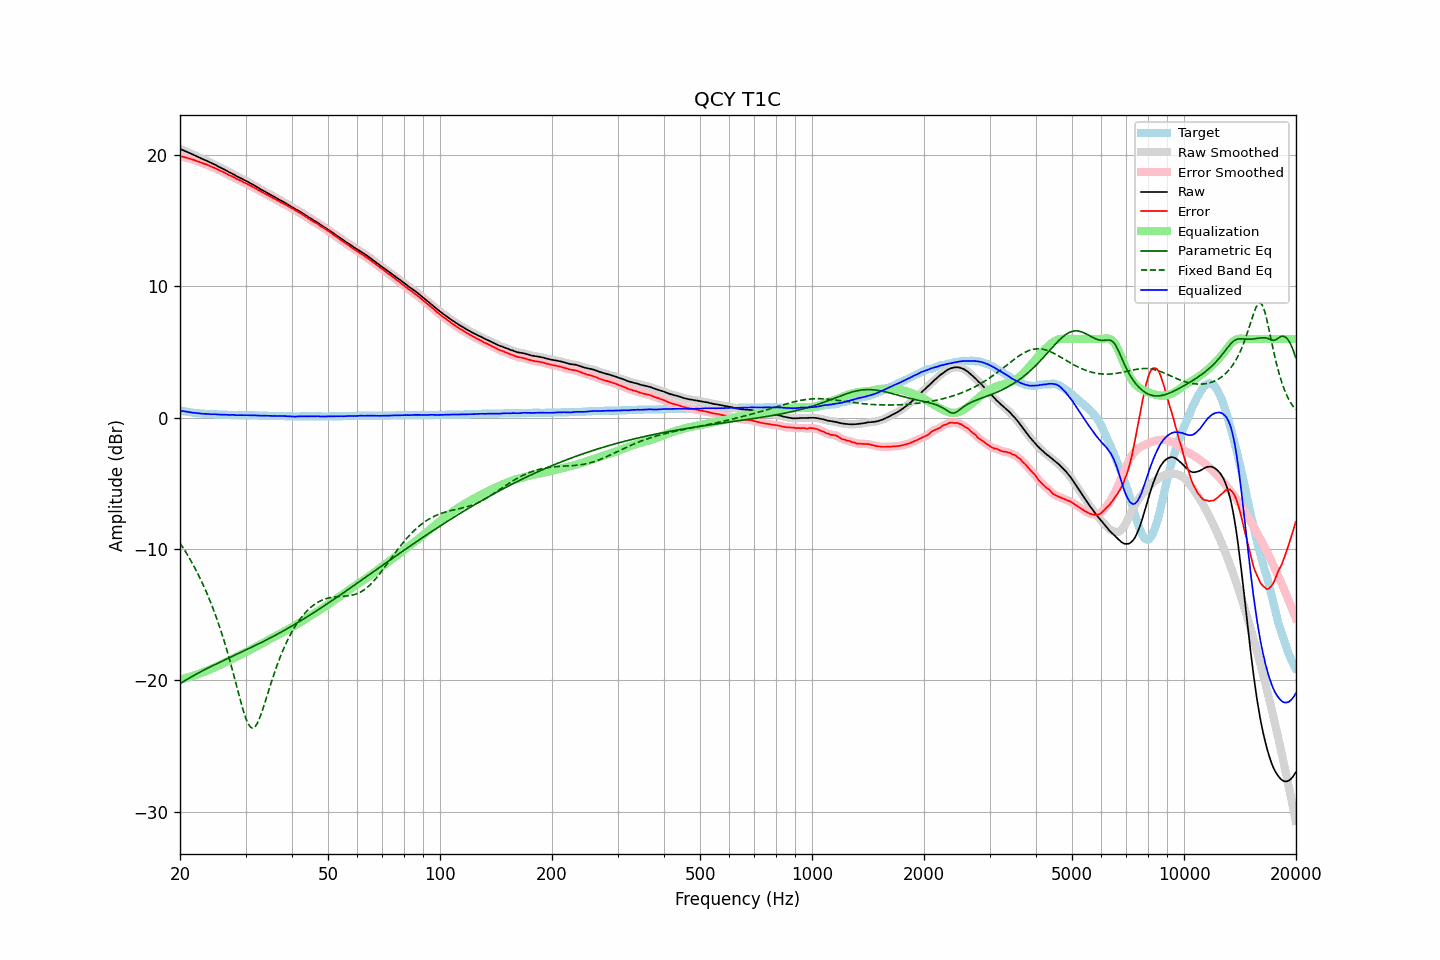

Values plotted in this chart, from the file beside it:
frequency, raw, error, smoothed, error_smoothed, equalization, parametric_eq, fixed_band_eq, equalized_raw, equalized_smoothed, target
20.00, 20.48, 19.93, 20.48, 19.93, -19.92, -20.25, -9.53, 0.56, 0.55, 0.55
20.20, 20.42, 19.90, 20.42, 19.90, -19.90, -20.17, -9.72, 0.52, 0.53, 0.52
20.40, 20.37, 19.87, 20.37, 19.87, -19.87, -20.10, -9.91, 0.50, 0.51, 0.50
20.61, 20.32, 19.84, 20.32, 19.83, -19.83, -20.02, -10.10, 0.49, 0.48, 0.48
20.81, 20.26, 19.80, 20.26, 19.80, -19.80, -19.95, -10.31, 0.46, 0.46, 0.46
21.02, 20.21, 19.77, 20.21, 19.76, -19.77, -19.88, -10.51, 0.44, 0.44, 0.44
21.23, 20.15, 19.73, 20.15, 19.73, -19.73, -19.80, -10.72, 0.42, 0.42, 0.42
21.44, 20.10, 19.70, 20.10, 19.69, -19.69, -19.73, -10.94, 0.41, 0.40, 0.40
21.66, 20.04, 19.66, 20.04, 19.66, -19.65, -19.67, -11.16, 0.39, 0.39, 0.38
21.87, 19.99, 19.62, 19.99, 19.62, -19.61, -19.60, -11.39, 0.38, 0.37, 0.37
22.09, 19.93, 19.58, 19.93, 19.58, -19.57, -19.53, -11.62, 0.36, 0.36, 0.35
22.31, 19.88, 19.53, 19.88, 19.53, -19.53, -19.46, -11.86, 0.35, 0.35, 0.34
22.54, 19.82, 19.49, 19.82, 19.49, -19.49, -19.40, -12.11, 0.33, 0.33, 0.33
22.76, 19.76, 19.44, 19.76, 19.44, -19.44, -19.33, -12.36, 0.32, 0.32, 0.32
22.99, 19.70, 19.39, 19.70, 19.39, -19.40, -19.27, -12.62, 0.30, 0.31, 0.31
23.22, 19.65, 19.35, 19.65, 19.35, -19.35, -19.21, -12.89, 0.30, 0.30, 0.30
23.45, 19.60, 19.31, 19.60, 19.31, -19.30, -19.15, -13.16, 0.30, 0.30, 0.29
23.69, 19.55, 19.27, 19.55, 19.26, -19.25, -19.08, -13.45, 0.30, 0.29, 0.28
23.92, 19.49, 19.20, 19.49, 19.21, -19.20, -19.02, -13.74, 0.29, 0.28, 0.28
24.16, 19.42, 19.15, 19.43, 19.15, -19.15, -18.96, -14.04, 0.27, 0.27, 0.27
24.40, 19.37, 19.09, 19.37, 19.10, -19.10, -18.90, -14.35, 0.27, 0.27, 0.27
24.65, 19.31, 19.05, 19.31, 19.05, -19.04, -18.84, -14.67, 0.27, 0.27, 0.26
24.89, 19.26, 18.99, 19.25, 18.99, -18.99, -18.78, -15.00, 0.27, 0.26, 0.26
25.14, 19.19, 18.93, 19.19, 18.93, -18.93, -18.72, -15.34, 0.26, 0.26, 0.25
25.39, 19.12, 18.86, 19.12, 18.87, -18.88, -18.67, -15.69, 0.24, 0.25, 0.25
25.65, 19.06, 18.82, 19.06, 18.81, -18.82, -18.61, -16.06, 0.24, 0.24, 0.24
25.91, 19.00, 18.76, 19.00, 18.76, -18.76, -18.55, -16.43, 0.24, 0.24, 0.24
26.16, 18.95, 18.71, 18.94, 18.71, -18.70, -18.49, -16.82, 0.25, 0.24, 0.23
26.43, 18.88, 18.65, 18.88, 18.65, -18.64, -18.43, -17.22, 0.24, 0.24, 0.23
26.69, 18.81, 18.59, 18.81, 18.58, -18.58, -18.38, -17.63, 0.23, 0.23, 0.22
26.96, 18.74, 18.52, 18.74, 18.52, -18.52, -18.32, -18.05, 0.22, 0.22, 0.22
27.23, 18.67, 18.45, 18.68, 18.46, -18.46, -18.26, -18.49, 0.21, 0.22, 0.22
27.50, 18.62, 18.41, 18.62, 18.40, -18.40, -18.20, -18.94, 0.22, 0.22, 0.21
27.77, 18.56, 18.34, 18.55, 18.34, -18.34, -18.15, -19.39, 0.22, 0.22, 0.21
28.05, 18.49, 18.29, 18.49, 18.28, -18.28, -18.09, -19.86, 0.21, 0.21, 0.20
28.33, 18.41, 18.21, 18.42, 18.21, -18.22, -18.03, -20.32, 0.19, 0.20, 0.20
28.62, 18.35, 18.15, 18.35, 18.15, -18.16, -17.98, -20.79, 0.19, 0.20, 0.20
28.90, 18.29, 18.10, 18.29, 18.09, -18.10, -17.92, -21.26, 0.19, 0.20, 0.19
29.19, 18.24, 18.05, 18.23, 18.04, -18.03, -17.86, -21.71, 0.21, 0.20, 0.19
29.48, 18.17, 17.98, 18.17, 17.98, -17.97, -17.80, -22.14, 0.20, 0.20, 0.19
29.78, 18.10, 17.91, 18.11, 17.91, -17.91, -17.75, -22.54, 0.19, 0.20, 0.19
30.08, 18.04, 17.85, 18.04, 17.85, -17.85, -17.69, -22.90, 0.19, 0.19, 0.19
30.38, 17.98, 17.79, 17.98, 17.79, -17.79, -17.63, -23.20, 0.19, 0.19, 0.19
30.68, 17.91, 17.73, 17.91, 17.72, -17.72, -17.57, -23.42, 0.19, 0.19, 0.18
30.99, 17.84, 17.66, 17.84, 17.66, -17.66, -17.51, -23.57, 0.18, 0.19, 0.18
31.30, 17.78, 17.60, 17.78, 17.59, -17.59, -17.45, -23.63, 0.19, 0.18, 0.18
31.61, 17.71, 17.53, 17.71, 17.53, -17.53, -17.39, -23.59, 0.18, 0.18, 0.18
31.93, 17.64, 17.47, 17.64, 17.46, -17.46, -17.33, -23.48, 0.18, 0.18, 0.17
32.24, 17.57, 17.39, 17.57, 17.39, -17.39, -17.27, -23.28, 0.18, 0.18, 0.17
32.57, 17.49, 17.33, 17.49, 17.32, -17.32, -17.21, -23.03, 0.17, 0.17, 0.16
32.89, 17.41, 17.25, 17.41, 17.25, -17.25, -17.15, -22.72, 0.16, 0.16, 0.16
33.22, 17.34, 17.18, 17.34, 17.18, -17.19, -17.09, -22.38, 0.15, 0.16, 0.16
33.55, 17.28, 17.12, 17.28, 17.11, -17.12, -17.03, -22.01, 0.16, 0.16, 0.16
33.89, 17.21, 17.06, 17.21, 17.05, -17.05, -16.97, -21.62, 0.16, 0.16, 0.15
34.23, 17.14, 16.99, 17.14, 16.99, -16.98, -16.90, -21.23, 0.16, 0.16, 0.15
34.57, 17.07, 16.93, 17.07, 16.92, -16.92, -16.84, -20.84, 0.15, 0.15, 0.14
34.92, 17.00, 16.86, 17.00, 16.85, -16.85, -16.78, -20.45, 0.15, 0.15, 0.14
35.27, 16.93, 16.79, 16.93, 16.79, -16.79, -16.71, -20.06, 0.14, 0.14, 0.14
35.62, 16.86, 16.72, 16.86, 16.72, -16.72, -16.65, -19.69, 0.14, 0.14, 0.14
35.97, 16.80, 16.66, 16.80, 16.66, -16.66, -16.58, -19.33, 0.14, 0.14, 0.13
... 635 more rows
